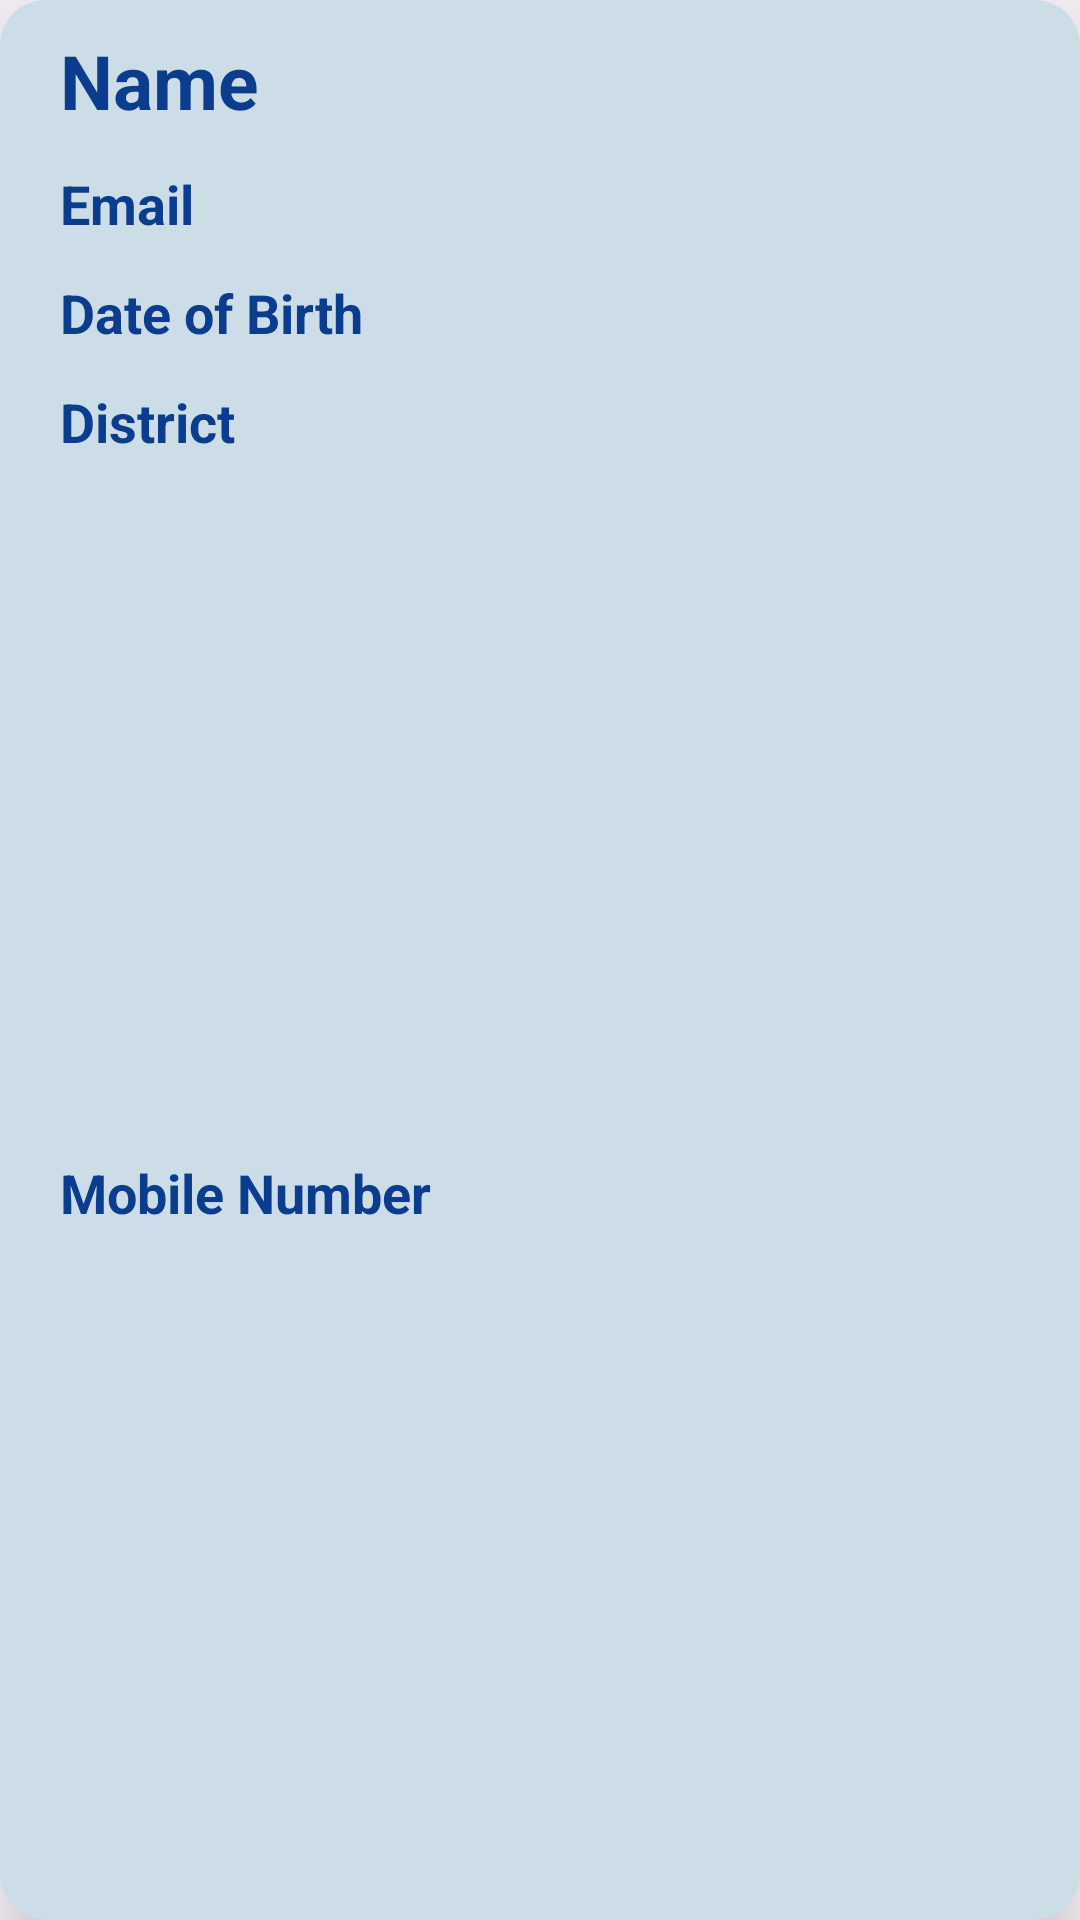

Produce the Android XML layout that renders to this screen, including the resource entries it uses.
<!-- AndroidManifest.xml: application theme Theme.User_Profile_Registration -->
<!-- res/layout/profile_item_layout.xml -->
<?xml version="1.0" encoding="utf-8"?>
<androidx.cardview.widget.CardView xmlns:android="http://schemas.android.com/apk/res/android"
    xmlns:tools="http://schemas.android.com/tools"
    android:layout_width="match_parent"
    xmlns:app="http://schemas.android.com/apk/res-auto"
    app:cardElevation="15dp"
    android:backgroundTint="#CCDDE7"
    app:cardCornerRadius="15dp"
    android:layout_marginTop="10dp"
    android:layout_marginHorizontal="10dp"
    android:layout_height="wrap_content">

    <androidx.constraintlayout.widget.ConstraintLayout
        android:layout_width="match_parent"
        android:layout_height="match_parent"
        android:padding="10dp">

        <TextView
            android:id="@+id/userNameTxt"
            android:layout_width="0dp"
            android:layout_height="wrap_content"
            android:layout_marginStart="10dp"
            android:layout_marginEnd="5dp"
            android:text="Name"
            android:textColor="#0B3C8E"
            android:textSize="25sp"
            android:textStyle="bold"
            app:layout_constraintEnd_toStartOf="@+id/editBtn"
            app:layout_constraintStart_toStartOf="parent"
            app:layout_constraintTop_toTopOf="parent" />

        <TextView
            android:id="@+id/userEmailTxt"
            android:layout_width="0dp"
            android:textColor="#0B3C8E"
            android:textStyle="bold"
            android:layout_height="wrap_content"
            android:layout_marginTop="12dp"
            android:text="Email"
            android:textSize="18sp"
            app:layout_constraintEnd_toEndOf="@+id/userNameTxt"
            app:layout_constraintStart_toStartOf="@+id/userNameTxt"
            app:layout_constraintTop_toBottomOf="@+id/userNameTxt" />

        <TextView
            android:id="@+id/userDOBTxt"
            android:layout_width="0dp"
            android:textColor="#0B3C8E"
            android:textStyle="bold"
            android:layout_height="wrap_content"
            android:layout_marginTop="12dp"
            android:text="Date of Birth"
            android:textSize="18sp"
            app:layout_constraintEnd_toEndOf="@+id/userEmailTxt"
            app:layout_constraintStart_toStartOf="@+id/userEmailTxt"
            app:layout_constraintTop_toBottomOf="@+id/userEmailTxt" />

        <TextView
            android:id="@+id/userDistritTxt"
            android:layout_width="0dp"
            android:textColor="#0B3C8E"
            android:textStyle="bold"
            android:layout_height="wrap_content"
            android:layout_marginTop="12dp"
            android:text="District"
            android:textSize="18sp"
            app:layout_constraintEnd_toEndOf="@+id/userDOBTxt"
            app:layout_constraintStart_toStartOf="@+id/userDOBTxt"
            app:layout_constraintTop_toBottomOf="@+id/userDOBTxt" />

        <TextView
            android:id="@+id/userMobileTxt"
            android:layout_width="0dp"
            android:layout_height="wrap_content"
            android:layout_marginTop="12dp"
            android:text="Mobile Number"
            android:textColor="#0B3C8E"
            android:textStyle="bold"
            android:textSize="18sp"
            app:layout_constraintBottom_toBottomOf="parent"
            app:layout_constraintEnd_toEndOf="@+id/userDistritTxt"
            app:layout_constraintStart_toStartOf="@+id/userDistritTxt"
            app:layout_constraintTop_toBottomOf="@+id/userDistritTxt" />

        <ImageButton
            android:id="@+id/editBtn"
            android:layout_width="42dp"
            android:layout_height="42dp"
            android:layout_marginTop="24dp"
            android:background="#00FFFFFF"
            android:scaleType="fitXY"
            android:src="@drawable/edit"
            app:layout_constraintEnd_toEndOf="parent"
            app:layout_constraintTop_toTopOf="@+id/userNameTxt" />

        <ImageButton
            android:id="@+id/deleteBtn"
            android:layout_width="42dp"
            android:layout_height="42dp"
            android:background="#00FFFFFF"
            android:scaleType="fitCenter"
            android:src="@drawable/delete"
            app:layout_constraintBottom_toBottomOf="parent"
            app:layout_constraintEnd_toEndOf="@+id/editBtn"
            app:layout_constraintStart_toStartOf="@+id/editBtn"
            app:layout_constraintTop_toBottomOf="@+id/editBtn" />

    </androidx.constraintlayout.widget.ConstraintLayout>
</androidx.cardview.widget.CardView>
<!-- resources referenced by this layout -->
<resources>
  <style name="Theme.User_Profile_Registration" parent="Base.Theme.User_Profile_Registration" />
  <style name="Base.Theme.User_Profile_Registration" parent="Theme.Material3.DayNight.NoActionBar">
          
          
      </style>
</resources>
